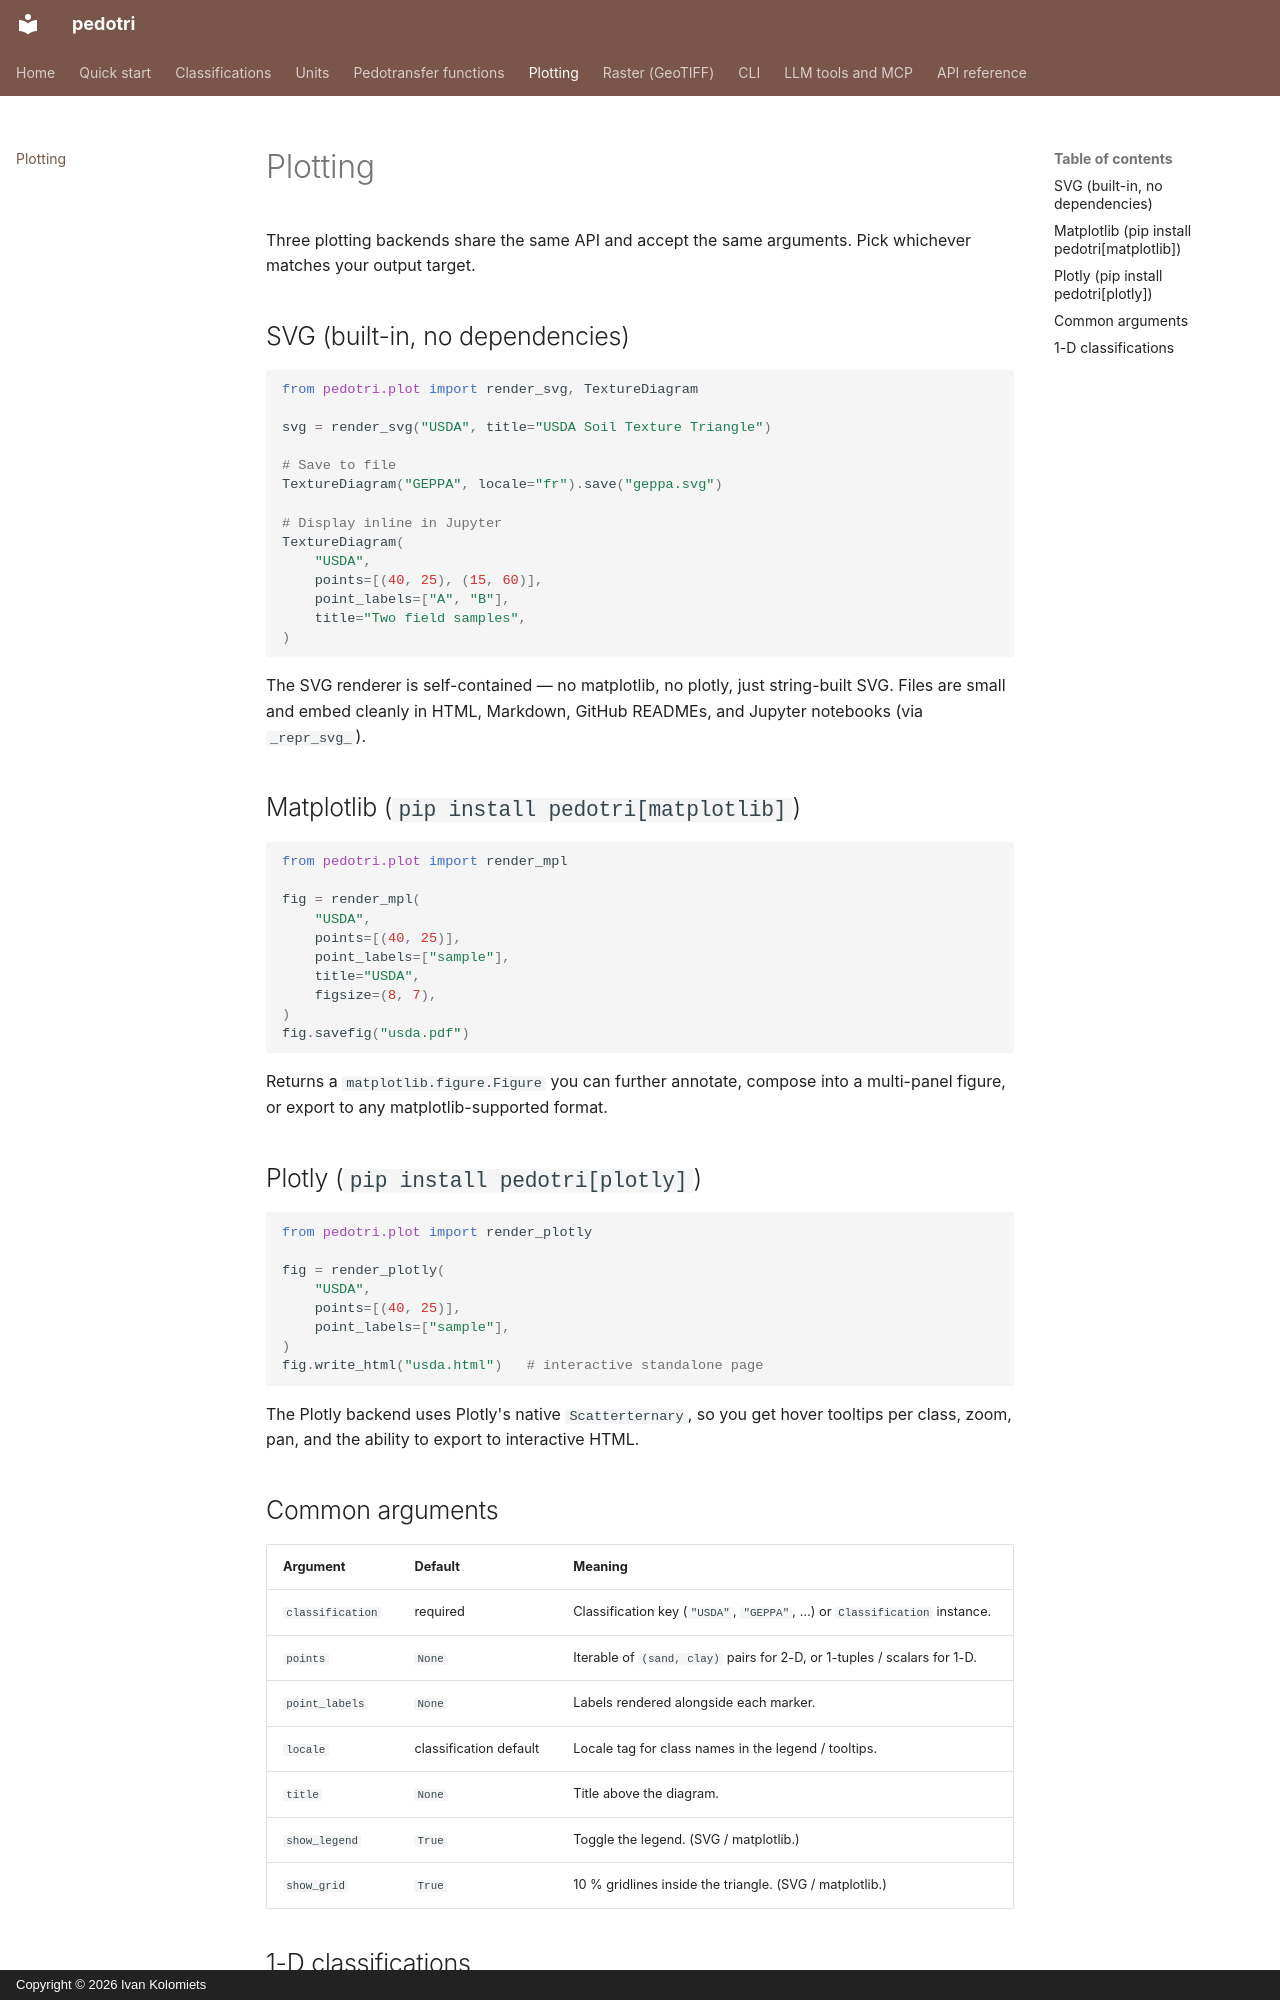

repository: ivanfeanor/pedotri · page: plotting/index.html · generator: mkdocs · copyright: Copyright © 2026 Ivan Kolomiets

# Plotting

Three plotting backends share the same API and accept the same arguments. Pick whichever matches your output target.

## SVG (built-in, no dependencies)

```python
from pedotri.plot import render_svg, TextureDiagram

svg = render_svg("USDA", title="USDA Soil Texture Triangle")

# Save to file
TextureDiagram("GEPPA", locale="fr").save("geppa.svg")

# Display inline in Jupyter
TextureDiagram(
    "USDA",
    points=[(40, 25), (15, 60)],
    point_labels=["A", "B"],
    title="Two field samples",
)
```

The SVG renderer is self-contained — no matplotlib, no plotly, just string-built SVG. Files are small and embed cleanly in HTML, Markdown, GitHub READMEs, and Jupyter notebooks (via `_repr_svg_`).

## Matplotlib (`pip install pedotri[matplotlib]`)

```python
from pedotri.plot import render_mpl

fig = render_mpl(
    "USDA",
    points=[(40, 25)],
    point_labels=["sample"],
    title="USDA",
    figsize=(8, 7),
)
fig.savefig("usda.pdf")
```

Returns a `matplotlib.figure.Figure` you can further annotate, compose into a multi-panel figure, or export to any matplotlib-supported format.

## Plotly (`pip install pedotri[plotly]`)

```python
from pedotri.plot import render_plotly

fig = render_plotly(
    "USDA",
    points=[(40, 25)],
    point_labels=["sample"],
)
fig.write_html("usda.html")   # interactive standalone page
```

The Plotly backend uses Plotly's native `Scatterternary`, so you get hover tooltips per class, zoom, pan, and the ability to export to interactive HTML.

## Common arguments

| Argument | Default | Meaning |
|----------|---------|---------|
| `classification` | required | Classification key (`"USDA"`, `"GEPPA"`, …) or `Classification` instance. |
| `points` | `None` | Iterable of `(sand, clay)` pairs for 2-D, or 1-tuples / scalars for 1-D. |
| `point_labels` | `None` | Labels rendered alongside each marker. |
| `locale` | classification default | Locale tag for class names in the legend / tooltips. |
| `title` | `None` | Title above the diagram. |
| `show_legend` | `True` | Toggle the legend. (SVG / matplotlib.) |
| `show_grid` | `True` | 10 % gridlines inside the triangle. (SVG / matplotlib.) |
